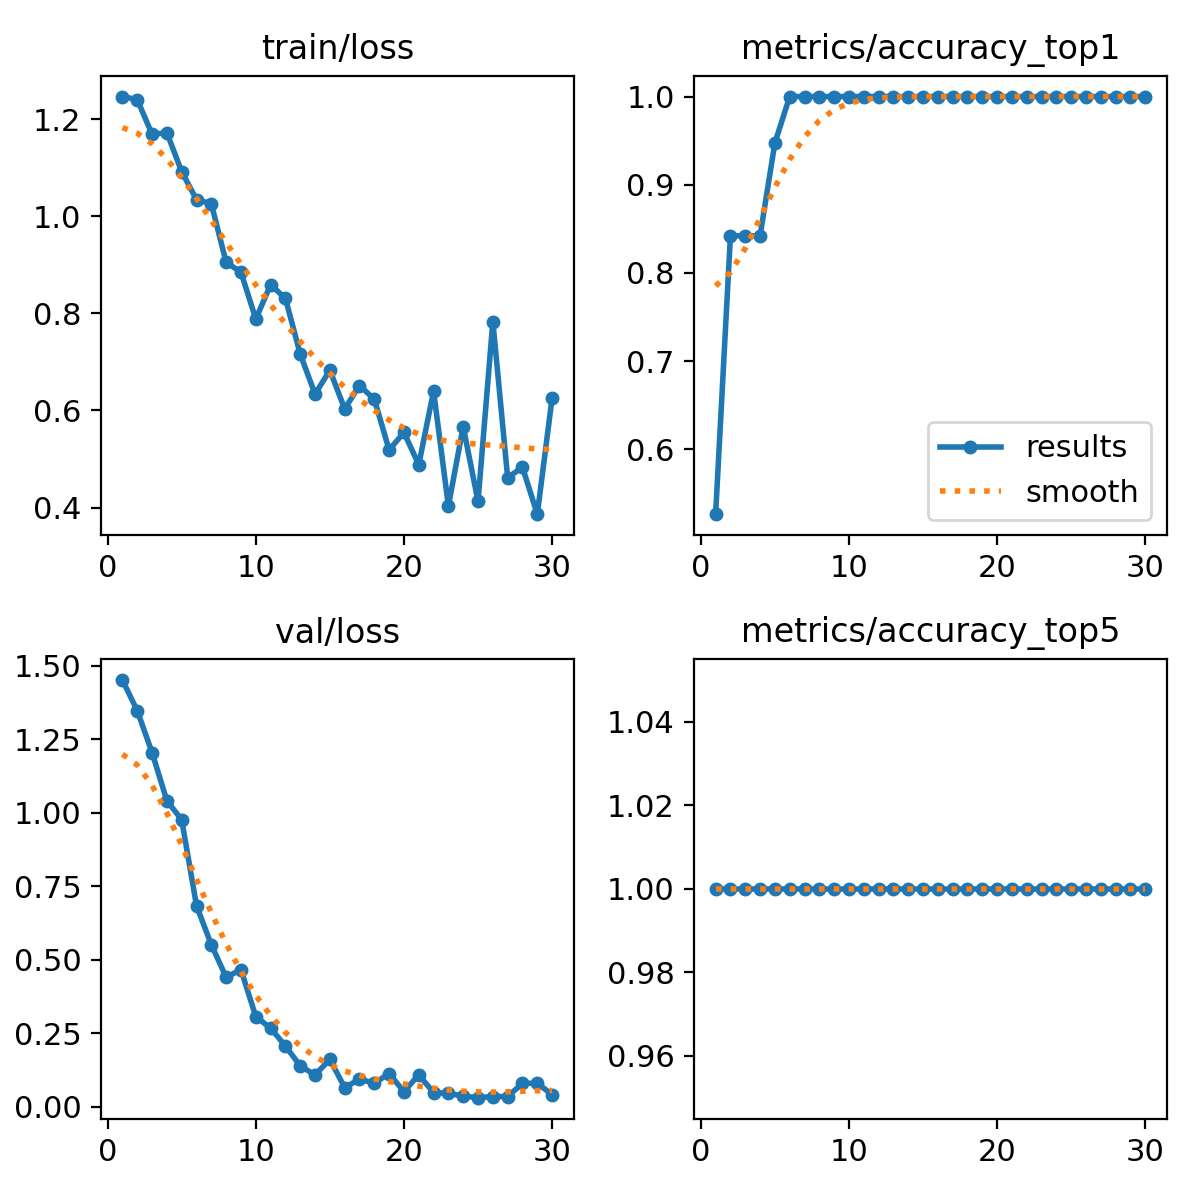

The file beside this chart, header and first rows:
epoch, time, train/loss, metrics/accuracy_top1, metrics/accuracy_top5, val/loss, lr/pg0, lr/pg1, lr/pg2
1, 2.873, 1.246, 0.5263, 1, 1.451, 2.222e-05, 2.222e-05, 2.222e-05
2, 5.842, 1.24, 0.8421, 1, 1.347, 5.37169e-05, 5.37169e-05, 5.37169e-05
3, 8.129, 1.169, 0.8421, 1, 1.205, 8.30139e-05, 8.30139e-05, 8.30139e-05
4, 10.56, 1.172, 0.8421, 1, 1.041, 0.0001101, 0.0001101, 0.0001101
5, 12.87, 1.092, 0.9474, 1, 0.976, 0.000135, 0.000135, 0.000135
6, 15.22, 1.034, 1, 1, 0.6838, 0.0001577, 0.0001577, 0.0001577
7, 17.67, 1.026, 1, 1, 0.5512, 0.0001782, 0.0001782, 0.0001782
8, 19.95, 0.9049, 1, 1, 0.4406, 0.0001965, 0.0001965, 0.0001965
9, 22.27, 0.8849, 1, 1, 0.4666, 0.0002126, 0.0002126, 0.0002126
10, 24.55, 0.7881, 1, 1, 0.3069, 0.0002265, 0.0002265, 0.0002265
11, 26.91, 0.8591, 1, 1, 0.2675, 0.0002382, 0.0002382, 0.0002382
12, 29.24, 0.8308, 1, 1, 0.2069, 0.0002477, 0.0002477, 0.0002477
13, 31.77, 0.7162, 1, 1, 0.1392, 0.000255, 0.000255, 0.000255
14, 34.2, 0.6336, 1, 1, 0.1085, 0.0002601, 0.0002601, 0.0002601
15, 36.66, 0.6829, 1, 1, 0.1613, 0.000263, 0.000263, 0.000263
16, 39.02, 0.6033, 1, 1, 0.06577, 0.0002637, 0.0002637, 0.0002637
17, 41.43, 0.6513, 1, 1, 0.09378, 0.0002622, 0.0002622, 0.0002622
18, 43.72, 0.6233, 1, 1, 0.08074, 0.0002585, 0.0002585, 0.0002585
19, 46.08, 0.5187, 1, 1, 0.1131, 0.0002526, 0.0002526, 0.0002526
20, 48.37, 0.5547, 1, 1, 0.0516, 0.0002445, 0.0002445, 0.0002445
21, 50.66, 0.4883, 1, 1, 0.1089, 0.0002342, 0.0002342, 0.0002342
22, 53, 0.64, 1, 1, 0.0484, 0.0002217, 0.0002217, 0.0002217
23, 55.29, 0.4031, 1, 1, 0.04612, 0.000207, 0.000207, 0.000207
24, 57.62, 0.5668, 1, 1, 0.03662, 0.0001901, 0.0001901, 0.0001901
25, 59.95, 0.4128, 1, 1, 0.0312, 0.000171, 0.000171, 0.000171
26, 62.33, 0.7831, 1, 1, 0.03488, 0.0001497, 0.0001497, 0.0001497
27, 64.62, 0.4615, 1, 1, 0.03504, 0.0001262, 0.0001262, 0.0001262
28, 66.97, 0.4831, 1, 1, 0.08013, 0.0001005, 0.0001005, 0.0001005
29, 69.22, 0.3864, 1, 1, 0.08013, 7.2615e-05, 7.2615e-05, 7.2615e-05
30, 71.71, 0.6258, 1, 1, 0.04153, 4.2518e-05, 4.2518e-05, 4.2518e-05
